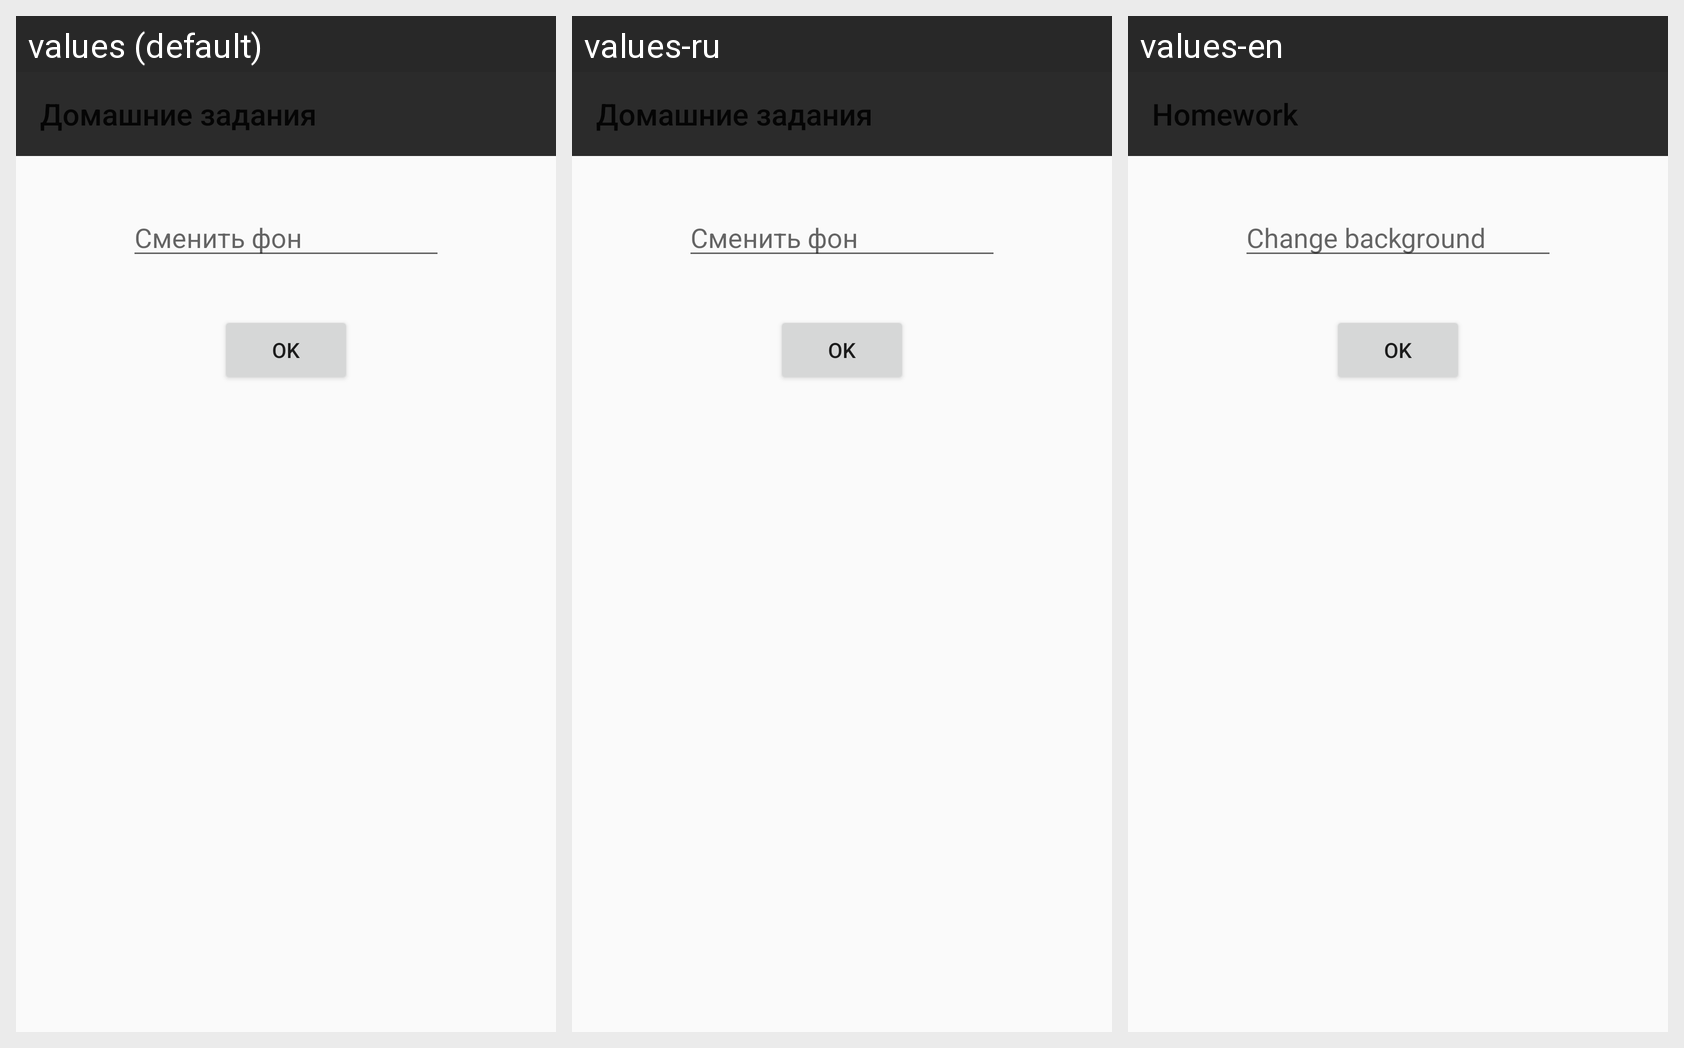

For this localized Android screen grid, give each drawn string resource with its value in every locale shown.
Android screen res/layout/activity_background_settings.xml rendered under 3 locales, left to right: values (default), values-ru, values-en. Device: Nexus 5 (rendered at 1080×1920; each locale shown at half size, 540×960, under a caption strip naming it); theme AppThemeBlack.
Strings drawn on this screen, with the default value and each locale's value (text and hints the layout hard-codes, and strings that could not be matched under every locale, appear in the picture but are not listed):

change_bg
  values: Сменить фон
  values-ru: Сменить фон
  values-en: Change background

ok_button
  values: OK
  values-ru: OK
  values-en: OK

app_name
  values: Домашние задания
  values-ru: Домашние задания
  values-en: Homework
